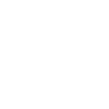
t = 0.00 s
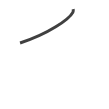
t = 0.75 s
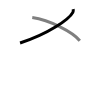
t = 1.50 s
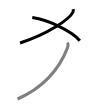
t = 2.50 s
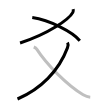
t = 3.25 s
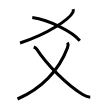
t = 4.00 s

The animated SVG that drew these frames (rendered in a browser with its animation timeline set to each time). Animation: 4 SMIL elements (animate=4); one cycle of 4.00 s.

<svg width="109px" height="109px" viewBox="0 0 px 109px" xmlns="http://www.w3.org/2000/svg" xmlns:xlink="http://www.w3.org/1999/xlink" xml:space="preserve" version="1.1"  baseProfile="full">
<path d="M73.16,9.14c0.15,0.8,0.31,2.06-0.3,3.2c-3.62,6.75-24.39,21.56-52.81,30.62" style="fill:none;stroke:black;stroke-width:3;opacity:0">
  <animate attributeType="CSS" attributeName="opacity" from="0" to="1" begin="0s" dur="1s" repeatCount="0" fill="freeze" />
</path>
<path d="M32.27,17.58C49.75,20,73,32.25,79.81,40.72" style="fill:none;stroke:black;stroke-width:3;opacity:0">
  <animate attributeType="CSS" attributeName="opacity" from="0" to="1" begin="1s" dur="1s" repeatCount="0" fill="freeze" />
</path>
<path d="M67.54,42.43c0.8,1.4,0.51,3.84-0.1,5.46C58.75,71,40.79,89.12,17.5,99" style="fill:none;stroke:black;stroke-width:3;opacity:0">
  <animate attributeType="CSS" attributeName="opacity" from="0" to="1" begin="2s" dur="1s" repeatCount="0" fill="freeze" />
</path>
<path d="M33.75,47c1.25,0.5,2.75,1.7,3.15,2.32c9.96,15.32,30,35.58,46.25,45.47c2.99,1.82,4.73,2.26,7.1,2.47" style="fill:none;stroke:black;stroke-width:3;opacity:0">
  <animate attributeType="CSS" attributeName="opacity" from="0" to="1" begin="3s" dur="1s" repeatCount="0" fill="freeze" />
</path>
</svg>
